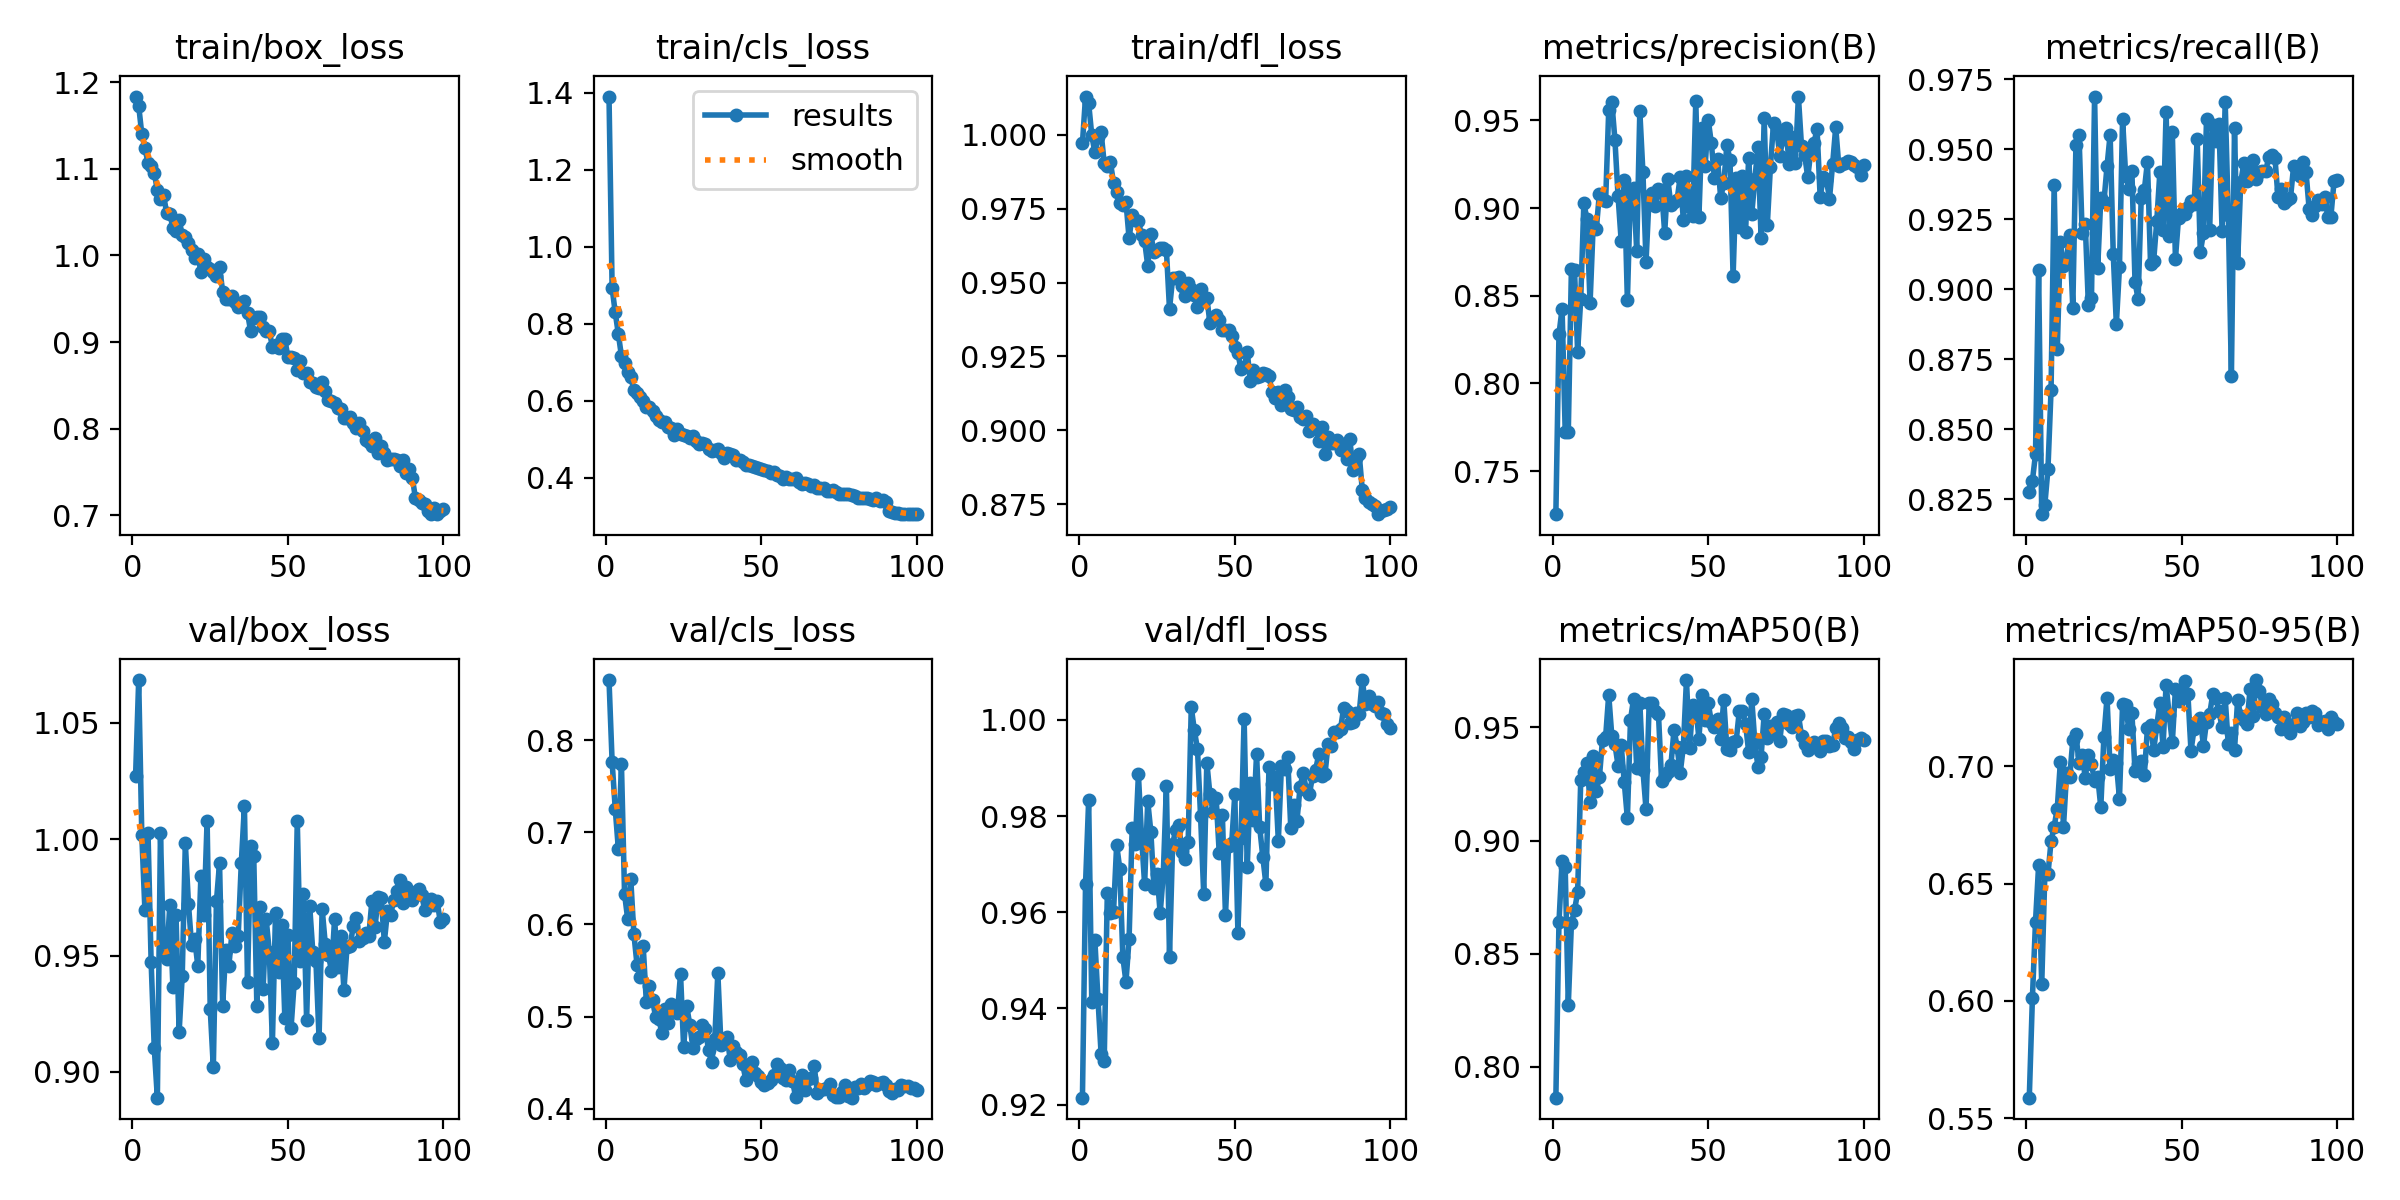

Values plotted in this chart, from the file beside it:
epoch, time, train/box_loss, train/cls_loss, train/dfl_loss, metrics/precision(B), metrics/recall(B), metrics/mAP50(B), metrics/mAP50-95(B), val/box_loss, val/cls_loss, val/dfl_loss, lr/pg0, lr/pg1, lr/pg2
1, 42.6, 1.183, 1.39, 0.9971, 0.7255, 0.8276, 0.7864, 0.5587, 1.027, 0.8651, 0.9214, 0.0003696, 0.0003696, 0.0003696
2, 83.19, 1.173, 0.8928, 1.013, 0.8279, 0.8315, 0.8639, 0.6011, 1.068, 0.7764, 0.9659, 0.0007397, 0.0007397, 0.0007397
3, 123.6, 1.14, 0.8297, 1.011, 0.8426, 0.841, 0.891, 0.6337, 1.002, 0.7256, 0.9833, 0.001109, 0.001109, 0.001109
4, 164, 1.124, 0.7738, 0.9998, 0.7725, 0.907, 0.8881, 0.6577, 0.9695, 0.6819, 0.9413, 0.001109, 0.001109, 0.001109
5, 204.6, 1.106, 0.7163, 0.994, 0.7725, 0.8196, 0.8274, 0.607, 1.003, 0.7736, 0.9542, 0.001107, 0.001107, 0.001107
6, 244.7, 1.103, 0.6984, 0.9993, 0.8652, 0.8229, 0.8635, 0.6539, 0.9472, 0.6331, 0.9419, 0.001104, 0.001104, 0.001104
7, 284.9, 1.096, 0.6753, 1.001, 0.8645, 0.8357, 0.8692, 0.6539, 0.9104, 0.606, 0.9306, 0.001101, 0.001101, 0.001101
8, 324.8, 1.075, 0.6621, 0.9903, 0.8181, 0.8639, 0.8771, 0.668, 0.889, 0.6488, 0.929, 0.001098, 0.001098, 0.001098
9, 364.9, 1.065, 0.6282, 0.9895, 0.8481, 0.9374, 0.9266, 0.6743, 1.003, 0.5896, 0.964, 0.001094, 0.001094, 0.001094
10, 404.9, 1.07, 0.6216, 0.9907, 0.9027, 0.8785, 0.9305, 0.682, 0.9512, 0.5565, 0.9598, 0.001089, 0.001089, 0.001089
11, 444.9, 1.048, 0.6094, 0.9837, 0.8938, 0.9168, 0.9344, 0.7019, 0.9487, 0.5427, 0.96, 0.001084, 0.001084, 0.001084
12, 484.9, 1.048, 0.5997, 0.9807, 0.8458, 0.9081, 0.9171, 0.6743, 0.9716, 0.5761, 0.974, 0.001078, 0.001078, 0.001078
13, 524.9, 1.032, 0.5852, 0.9769, 0.8899, 0.911, 0.9372, 0.6973, 0.9365, 0.5161, 0.9691, 0.001072, 0.001072, 0.001072
14, 565.1, 1.028, 0.5851, 0.9763, 0.8879, 0.9195, 0.9219, 0.6953, 0.9675, 0.5328, 0.9507, 0.001066, 0.001066, 0.001066
15, 605.7, 1.041, 0.5725, 0.9773, 0.9083, 0.8933, 0.9279, 0.7112, 0.9171, 0.5175, 0.9455, 0.001059, 0.001059, 0.001059
16, 646, 1.024, 0.5617, 0.965, 0.9044, 0.9516, 0.9446, 0.7136, 0.9412, 0.4997, 0.9544, 0.001051, 0.001051, 0.001051
17, 686.5, 1.021, 0.5509, 0.9727, 0.9039, 0.955, 0.9456, 0.7013, 0.9983, 0.4975, 0.9775, 0.001043, 0.001043, 0.001043
18, 727, 1.014, 0.5449, 0.971, 0.9556, 0.9202, 0.9645, 0.705, 0.9722, 0.4825, 0.9741, 0.001034, 0.001034, 0.001034
19, 767.2, 1.006, 0.5464, 0.9708, 0.9603, 0.9233, 0.9461, 0.6951, 0.9546, 0.5084, 0.9887, 0.001025, 0.001025, 0.001025
20, 807.4, 0.9968, 0.5312, 0.966, 0.9388, 0.8944, 0.9425, 0.7049, 0.9573, 0.4929, 0.9758, 0.001016, 0.001016, 0.001016
21, 847.8, 1.002, 0.5298, 0.964, 0.9068, 0.8969, 0.9332, 0.7008, 0.9457, 0.5134, 0.9658, 0.001006, 0.001006, 0.001006
22, 888.1, 0.9807, 0.5114, 0.9557, 0.8814, 0.9689, 0.9423, 0.6939, 0.9839, 0.5111, 0.9831, 0.0009956, 0.0009956, 0.0009956
23, 928.4, 0.9954, 0.526, 0.9663, 0.9157, 0.9076, 0.9258, 0.6956, 0.9676, 0.5036, 0.9768, 0.0009848, 0.0009848, 0.0009848
24, 968.9, 0.9861, 0.5143, 0.9603, 0.8473, 0.9325, 0.9099, 0.6825, 1.008, 0.5463, 0.9651, 0.0009736, 0.0009736, 0.0009736
25, 1009, 0.9838, 0.5113, 0.9608, 0.9103, 0.9312, 0.9532, 0.7127, 0.9271, 0.4668, 0.968, 0.0009619, 0.0009619, 0.0009619
26, 1049, 0.9811, 0.508, 0.9617, 0.9115, 0.9439, 0.9628, 0.7292, 0.902, 0.5114, 0.9598, 0.0009499, 0.0009499, 0.0009499
27, 1089, 0.9761, 0.503, 0.9616, 0.8755, 0.9553, 0.9322, 0.6987, 0.9733, 0.4904, 0.9679, 0.0009375, 0.0009375, 0.0009375
28, 1130, 0.9871, 0.5085, 0.961, 0.9551, 0.9126, 0.961, 0.7026, 0.9897, 0.4662, 0.9862, 0.0009247, 0.0009247, 0.0009247
29, 1170, 0.958, 0.4956, 0.941, 0.9203, 0.8875, 0.9311, 0.7015, 0.9284, 0.4755, 0.9508, 0.0009116, 0.0009116, 0.0009116
30, 1211, 0.9496, 0.489, 0.9514, 0.8694, 0.9078, 0.9138, 0.6862, 0.9524, 0.478, 0.9742, 0.0008981, 0.0008981, 0.0008981
31, 1251, 0.9498, 0.4905, 0.9517, 0.9071, 0.9608, 0.9607, 0.7264, 0.9457, 0.491, 0.9771, 0.0008843, 0.0008843, 0.0008843
32, 1292, 0.953, 0.4879, 0.9517, 0.9083, 0.9406, 0.9607, 0.7262, 0.9597, 0.4864, 0.9782, 0.0008702, 0.0008702, 0.0008702
33, 1332, 0.9462, 0.4749, 0.9488, 0.9013, 0.936, 0.9574, 0.7157, 0.9541, 0.4638, 0.9724, 0.0008557, 0.0008557, 0.0008557
34, 1372, 0.94, 0.4705, 0.9455, 0.9109, 0.9423, 0.9558, 0.7226, 0.9585, 0.4506, 0.9711, 0.000841, 0.000841, 0.000841
35, 1413, 0.9416, 0.4731, 0.9497, 0.9103, 0.9027, 0.9263, 0.6982, 0.9898, 0.4753, 0.9746, 0.000826, 0.000826, 0.000826
36, 1453, 0.9478, 0.4741, 0.9478, 0.8858, 0.8964, 0.9287, 0.7012, 1.014, 0.5474, 1.003, 0.0008107, 0.0008107, 0.0008107
37, 1494, 0.9334, 0.4652, 0.9459, 0.9164, 0.9327, 0.9304, 0.7022, 0.9387, 0.4694, 0.9978, 0.0007952, 0.0007952, 0.0007952
38, 1534, 0.9127, 0.4513, 0.9417, 0.9015, 0.9354, 0.9333, 0.6963, 0.9969, 0.474, 0.9939, 0.0007795, 0.0007795, 0.0007795
39, 1574, 0.9275, 0.4652, 0.9479, 0.9032, 0.9456, 0.949, 0.7162, 0.9928, 0.4777, 0.9799, 0.0007635, 0.0007635, 0.0007635
40, 1614, 0.9291, 0.4635, 0.9442, 0.9048, 0.9089, 0.9414, 0.7176, 0.9283, 0.4527, 0.9639, 0.0007473, 0.0007473, 0.0007473
41, 1655, 0.9284, 0.4592, 0.9449, 0.9179, 0.9102, 0.93, 0.7068, 0.9707, 0.4676, 0.9911, 0.000731, 0.000731, 0.000731
42, 1695, 0.917, 0.4477, 0.9363, 0.8932, 0.9244, 0.9415, 0.7174, 0.9358, 0.4617, 0.9845, 0.0007145, 0.0007145, 0.0007145
43, 1736, 0.9131, 0.4455, 0.938, 0.9181, 0.9419, 0.9709, 0.727, 0.9656, 0.4588, 0.9809, 0.0006978, 0.0006978, 0.0006978
44, 1776, 0.9125, 0.4419, 0.9388, 0.9003, 0.9211, 0.9408, 0.7082, 0.9517, 0.4482, 0.9838, 0.000681, 0.000681, 0.000681
45, 1816, 0.8948, 0.4349, 0.9373, 0.8952, 0.9633, 0.9598, 0.7348, 0.9125, 0.4315, 0.9722, 0.0006641, 0.0006641, 0.0006641
46, 1856, 0.8961, 0.4329, 0.9339, 0.9608, 0.9191, 0.9592, 0.7217, 0.9681, 0.4445, 0.9803, 0.0006471, 0.0006471, 0.0006471
47, 1897, 0.8933, 0.4298, 0.934, 0.8948, 0.9561, 0.9451, 0.7102, 0.9431, 0.4503, 0.9594, 0.00063, 0.00063, 0.00063
48, 1937, 0.903, 0.4283, 0.9338, 0.9459, 0.911, 0.9641, 0.733, 0.963, 0.4392, 0.9738, 0.0006128, 0.0006128, 0.0006128
49, 1977, 0.903, 0.4265, 0.9318, 0.9237, 0.9255, 0.9533, 0.728, 0.9232, 0.4361, 0.9743, 0.0005956, 0.0005956, 0.0005956
50, 2017, 0.8825, 0.4223, 0.9282, 0.9503, 0.9274, 0.9606, 0.729, 0.959, 0.4286, 0.9845, 0.0005783, 0.0005783, 0.0005783
51, 2057, 0.8825, 0.4201, 0.926, 0.937, 0.927, 0.9525, 0.7364, 0.919, 0.4254, 0.9557, 0.0005611, 0.0005611, 0.0005611
52, 2097, 0.8817, 0.4177, 0.9206, 0.9169, 0.9294, 0.9501, 0.731, 0.9382, 0.4276, 0.9754, 0.0005438, 0.0005438, 0.0005438
53, 2137, 0.8678, 0.412, 0.9214, 0.9281, 0.9316, 0.9538, 0.7066, 1.008, 0.4309, 1, 0.0005265, 0.0005265, 0.0005265
54, 2177, 0.8785, 0.4167, 0.9264, 0.9059, 0.9303, 0.945, 0.7159, 0.9476, 0.4372, 0.9693, 0.0005093, 0.0005093, 0.0005093
55, 2218, 0.8646, 0.4087, 0.9169, 0.914, 0.9536, 0.9621, 0.7191, 0.9763, 0.4488, 0.9868, 0.0004921, 0.0004921, 0.0004921
56, 2258, 0.864, 0.4063, 0.9203, 0.936, 0.9132, 0.9406, 0.7207, 0.9222, 0.444, 0.9792, 0.000475, 0.000475, 0.000475
57, 2299, 0.8536, 0.3984, 0.9182, 0.9274, 0.9201, 0.9398, 0.7086, 0.9711, 0.4333, 0.9929, 0.000458, 0.000458, 0.000458
58, 2339, 0.8531, 0.4037, 0.9183, 0.8611, 0.9609, 0.9436, 0.719, 0.9515, 0.4315, 0.9777, 0.0004411, 0.0004411, 0.0004411
59, 2379, 0.8484, 0.3979, 0.9194, 0.9174, 0.921, 0.9442, 0.7221, 0.9477, 0.4425, 0.9716, 0.0004243, 0.0004243, 0.0004243
60, 2420, 0.8473, 0.3969, 0.9192, 0.8892, 0.9587, 0.9573, 0.7307, 0.9144, 0.4305, 0.9659, 0.0004076, 0.0004076, 0.0004076
... 40 more rows
